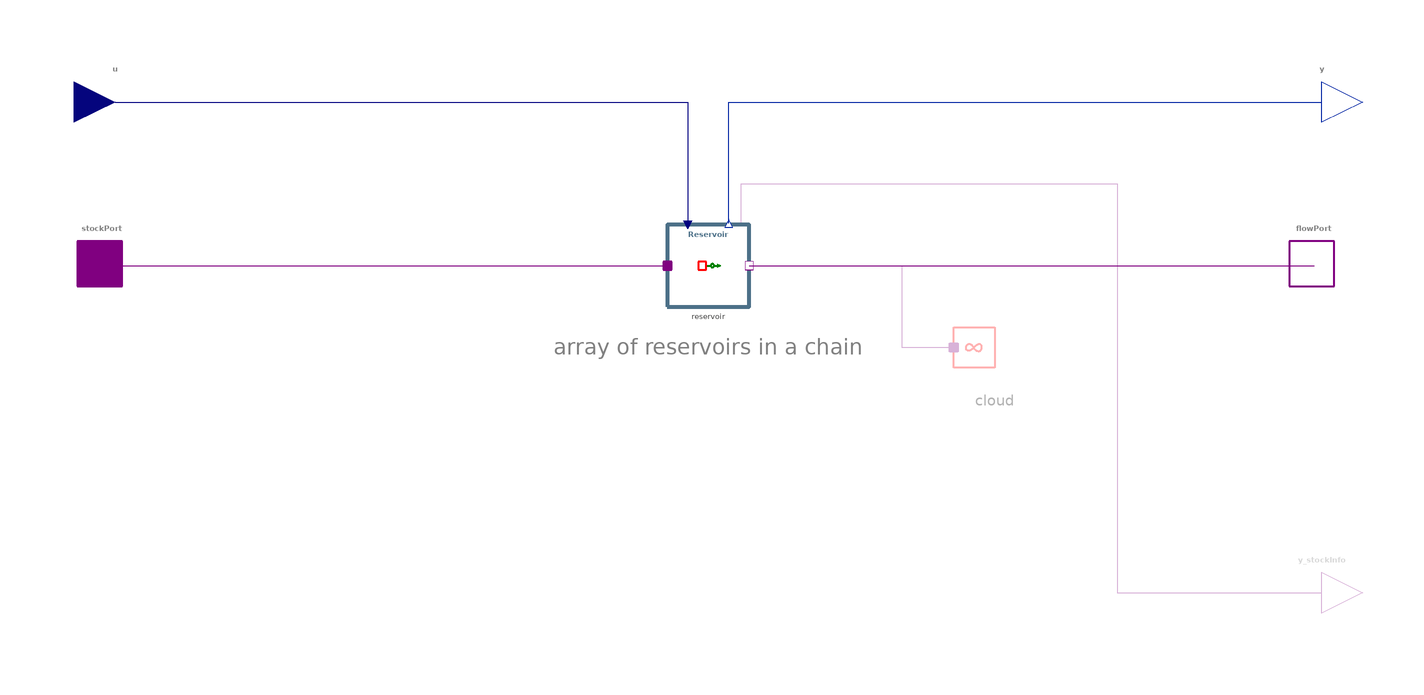

This picture is the connection diagram that the Modelica source below describes through its graphical annotations.

model Chain "A chain of serially connected reservoirs"
  import BusinessSimulation.Units.*;
  import BusinessSimulation.Constants.*;
  import BusinessSimulation.Types.InitializationOptions;
  extends Icons.SubsystemTransceiver;
  extends Interfaces.Basics.OutputTypeChoice;
  Interfaces.Connectors.StockPort stockPort "Inflow-side of the chain" annotation(Placement(visible = true, transformation(origin = {-148.207, 0}, extent = {{-10, -10}, {10, 10}}, rotation = 0), iconTransformation(origin = {-100, 0}, extent = {{-10, -10}, {10, 10}}, rotation = 0)));
  Interfaces.Connectors.FlowPort flowPort if hasFlowPort "Outflow side of the chain conditional upon `endWithCloud` switch" annotation(Placement(visible = true, transformation(origin = {148.053, 0}, extent = {{-10, -10}, {10, 10}}, rotation = 0), iconTransformation(origin = {100, 0}, extent = {{-10, -10}, {10, 10}}, rotation = 0)));
  Interfaces.Connectors.RealMultiInput[n] u "Vector input of transition rates" annotation(Placement(visible = true, transformation(origin = {-145, 40}, extent = {{-10, -10}, {10, 10}}, rotation = 0), iconTransformation(origin = {-50, 100}, extent = {{-10, -10}, {10, 10}}, rotation = -90)));
  RealMultiOutput[n] y "Amounts contained in the stocks" annotation(Placement(visible = true, transformation(origin = {150, 40}, extent = {{-10, -10}, {10, 10}}, rotation = 0), iconTransformation(origin = {50, 104}, extent = {{-10, -10}, {10, 10}}, rotation = -270)));
  Interfaces.Connectors.StockInfoOutput[n] y_stockInfo if hasStockInfoOutput "Optional StockInfoOutput" annotation(Placement(visible = true, transformation(origin = {150, -80}, extent = {{-10, -10}, {10, 10}}, rotation = 0), iconTransformation(origin = {80, 104}, extent = {{-10, -10}, {10, 10}}, rotation = -270)));
  parameter Integer n(min = 2) = 2 "The number of stocks in the chain" annotation(Evaluate = true, Dialog(group = "Structural Parameters"));
  parameter Real[n] initialValue = zeros(n) "Vector of initial values for the stocks in the chain";
  parameter OutputType[n] maxValue = fill(inf, n) "Maximum admissable value";
  parameter OutputType[n] minValue = fill(-inf, n) "Minimum admissable value";
  parameter Boolean hasFlowPort = true "= true, if the outflow from the stock will go to a flow port instead of a cloud" annotation(Evaluate = true, Dialog(group = "Structural Parameters"));
  parameter Boolean useAssert = false "= true, if  leaving the admissable range is to cause an error or warning" annotation(Evaluate = true, Dialog(tab = "Advanced"));
  parameter Boolean causeError = true "= true, if leaving the admissable range is to cause an error instead of simply a warning" annotation(Evaluate = true, Dialog(tab = "Advanced"));
  parameter Boolean hasStockInfoOutput = false "= true, if a StockInfoOutput should be added to the stock" annotation(Evaluate = true, Dialog(group = "Structural Parameters"));
protected
  Reservoir reservoir[n](initialValue = initialValue, maxValue = maxValue, minValue = minValue, each hasStockInfoOutput = hasStockInfoOutput, each useAssert = useAssert, each causeError = causeError) annotation(Placement(visible = true, transformation(origin = {0, 0}, extent = {{-10, -10}, {10, 10}}, rotation = 0)));
  SourcesOrSinks.Cloud cloud if not hasFlowPort annotation(Placement(visible = true, transformation(origin = {70, -20}, extent = {{10, -10}, {-10, 10}}, rotation = 0)));
equation
  connect(stockPort, reservoir[1].stockPort) annotation(Line(visible = true, origin = {-79.103, 0}, points = {{-69.103, 0}, {69.103, 0}}, color = {128, 0, 128}));
  // connect the outflow from reservoir i to the stock port (inflow) of reservoir i+1
  for i in 1:n - 1 loop
    connect(reservoir[i].flowPort, reservoir[i + 1].stockPort);
  end for;
  // connect the outflow from the last reservoir to the flow port of the chain
  connect(reservoir[end].flowPort, flowPort) annotation(Line(visible = true, origin = {79.026, 0}, points = {{-69.026, 0}, {69.026, 0}}, color = {128, 0, 128}));
  connect(reservoir[end].flowPort, cloud.massPort) "alternative end of chain" annotation(Line(visible = true, origin = {41.14, -10}, points = {{-31.14, 10}, {6.14, 10}, {6.14, -10}, {18.86, -10}}, color = {128, 0, 128}));
  connect(u, reservoir.u) annotation(Line(visible = true, origin = {-51.667, 30}, points = {{-93.333, 10}, {46.667, 10}, {46.667, -20}}, color = {0, 0, 127}));
  connect(reservoir.y, y) annotation(Line(visible = true, origin = {53.333, 30.133}, points = {{-48.333, -19.733}, {-48.333, 9.867}, {96.667, 9.867}}, color = {1, 37, 163}));
  connect(reservoir.y_stockInfo, y_stockInfo) annotation(Line(visible = true, origin = {73.2, -21.92}, points = {{-65.2, 32.32}, {-65.2, 41.92}, {26.8, 41.92}, {26.8, -58.08}, {76.8, -58.08}}, color = {128, 0, 128}));
  annotation(Documentation(info = "<html>
<p class=\"aside\">This information is part of the Business Simulation&nbsp;Library (BSL). Please support this work and <a href=\"https://www.paypal.com/donate/?hosted_button_id=GXVZT8LD7CFXN\" style=\"font-weight:bold; color:orange; text-decoration:none;\">&#9658;&nbsp;donate</a>.</p>
<p>A <em>chain</em> (aka <em>cascade</em>) consists of a series of →<a href=\"modelica://BusinessSimulation.MoleculesOfStructure.Transceivers.Reservoir\">reservoirs</a> that are connected in a sequence. Depending upon the Boolean parameter <code>hasFlowPort</code> the component will either end in a →<a href=\"modelica://BusinessSimulation.SourcesOrSinks.Cloud\">Cloud</a> or in a →<a href=\"modelica://BusinessSimulation.Interfaces.Connectors.FlowPort\">FlowPort</a>.</p>
</html>"), Diagram(coordinateSystem(extent = {{-148.5, -105}, {148.5, 105}}, preserveAspectRatio = true, initialScale = 0.1, grid = {5, 5}), graphics = {Text(visible = true, origin = {0, -20.02}, textColor = {128, 128, 128}, extent = {{-38.625, -5.02}, {38.625, 5.02}}, textString = "array of reservoirs in a chain", fontSize = 16)}), Icon(coordinateSystem(extent = {{-100, -100}, {100, 100}}, preserveAspectRatio = true, initialScale = 0.1, grid = {10, 10}), graphics = {Line(visible = true, origin = {-34.16, -0.234}, points = {{0, 0}, {28.109, 0}}, color = {0, 128, 0}, thickness = 5), Rectangle(visible = true, origin = {-44.948, 0}, lineColor = {255, 0, 0}, fillColor = {255, 255, 255}, fillPattern = FillPattern.Solid, lineThickness = 3, extent = {{-10, -10}, {10, 10}}), Ellipse(visible = true, origin = {-20.022, 0}, lineColor = {0, 128, 0}, fillColor = {255, 255, 255}, fillPattern = FillPattern.Solid, lineThickness = 0.5, extent = {{-4.138, -4.138}, {4.138, 4.138}}), Polygon(visible = true, origin = {-5.547, -0.275}, lineColor = {0, 128, 0}, fillColor = {0, 128, 0}, fillPattern = FillPattern.Solid, points = {{-2.773, 3.823}, {-2.773, -3.863}, {5.547, 0.041}}), Text(visible = true, origin = {0, 75}, textColor = {76, 112, 136}, extent = {{-100, -12}, {100, 12}}, textString = "Chain", fontName = "Lato", textStyle = {TextStyle.Bold}), Line(visible = true, origin = {21.84, -0.234}, points = {{0, 0}, {28.109, 0}}, color = {0, 128, 0}, thickness = 5), Ellipse(visible = true, origin = {35.978, 0}, lineColor = {0, 128, 0}, fillColor = {255, 255, 255}, fillPattern = FillPattern.Solid, lineThickness = 0.5, extent = {{-4.138, -4.138}, {4.138, 4.138}}), Rectangle(visible = true, origin = {11.052, 0}, lineColor = {255, 0, 0}, fillColor = {255, 255, 255}, fillPattern = FillPattern.Solid, lineThickness = 3, extent = {{-10, -10}, {10, 10}}), Polygon(visible = true, origin = {50.453, -0.275}, lineColor = {0, 128, 0}, fillColor = {0, 128, 0}, fillPattern = FillPattern.Solid, points = {{-2.773, 3.823}, {-2.773, -3.863}, {5.547, 0.041}}), Text(visible = true, origin = {0, -70}, extent = {{-97.365, -6}, {97.365, 6}}, textString = "n = %n", fontName = "Lato", textStyle = {TextStyle.Bold})}));
end Chain;